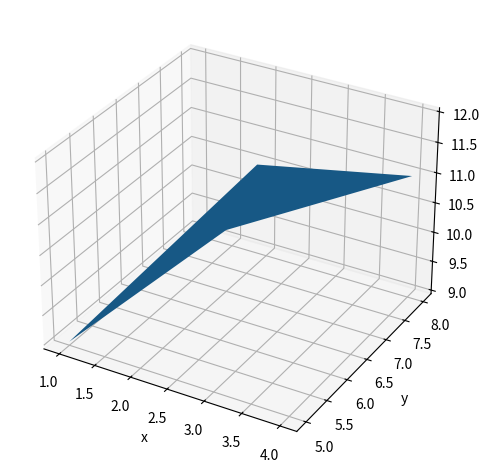
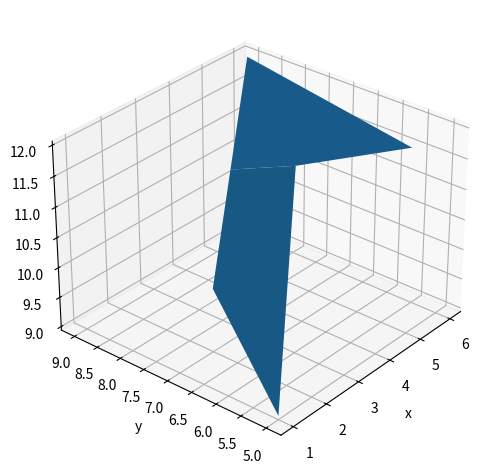

Write Python code to recreate these figures, in order.
# -*- coding: utf-8 -*-
"""
Spyder Editor

This is a temporary script file.
"""

import numpy as np
from mpl_toolkits.mplot3d import axes3d
import matplotlib.pyplot as plt

fig = plt.figure(num=1, clear=True)
ax = fig.add_subplot(projection='3d')

x = np.array([[1, 3], [2, 4]])
y = np.array([[5, 6], [7, 8]])
z = np.array([[9, 12], [10, 11]])

ax.plot_surface(x, y, z)
ax.set(xlabel='x', ylabel='y', zlabel='z')

fig.tight_layout()
fig.savefig('PatchExOrig_py.png')

fig = plt.figure(num=2, clear=True)
ax = fig.add_subplot(projection='3d')

x = np.array([[1, 3, 5], [2, 4, 6]])
y = np.array([[5, 6, 5], [7, 8, 9]])
z = np.array([[9, 12, 12], [10, 11, 12]])

ax.plot_surface(x, y, z)
ax.set(xlabel='x', ylabel='y', zlabel='z')
ax.view_init(elev=30, azim=220)

fig.tight_layout()